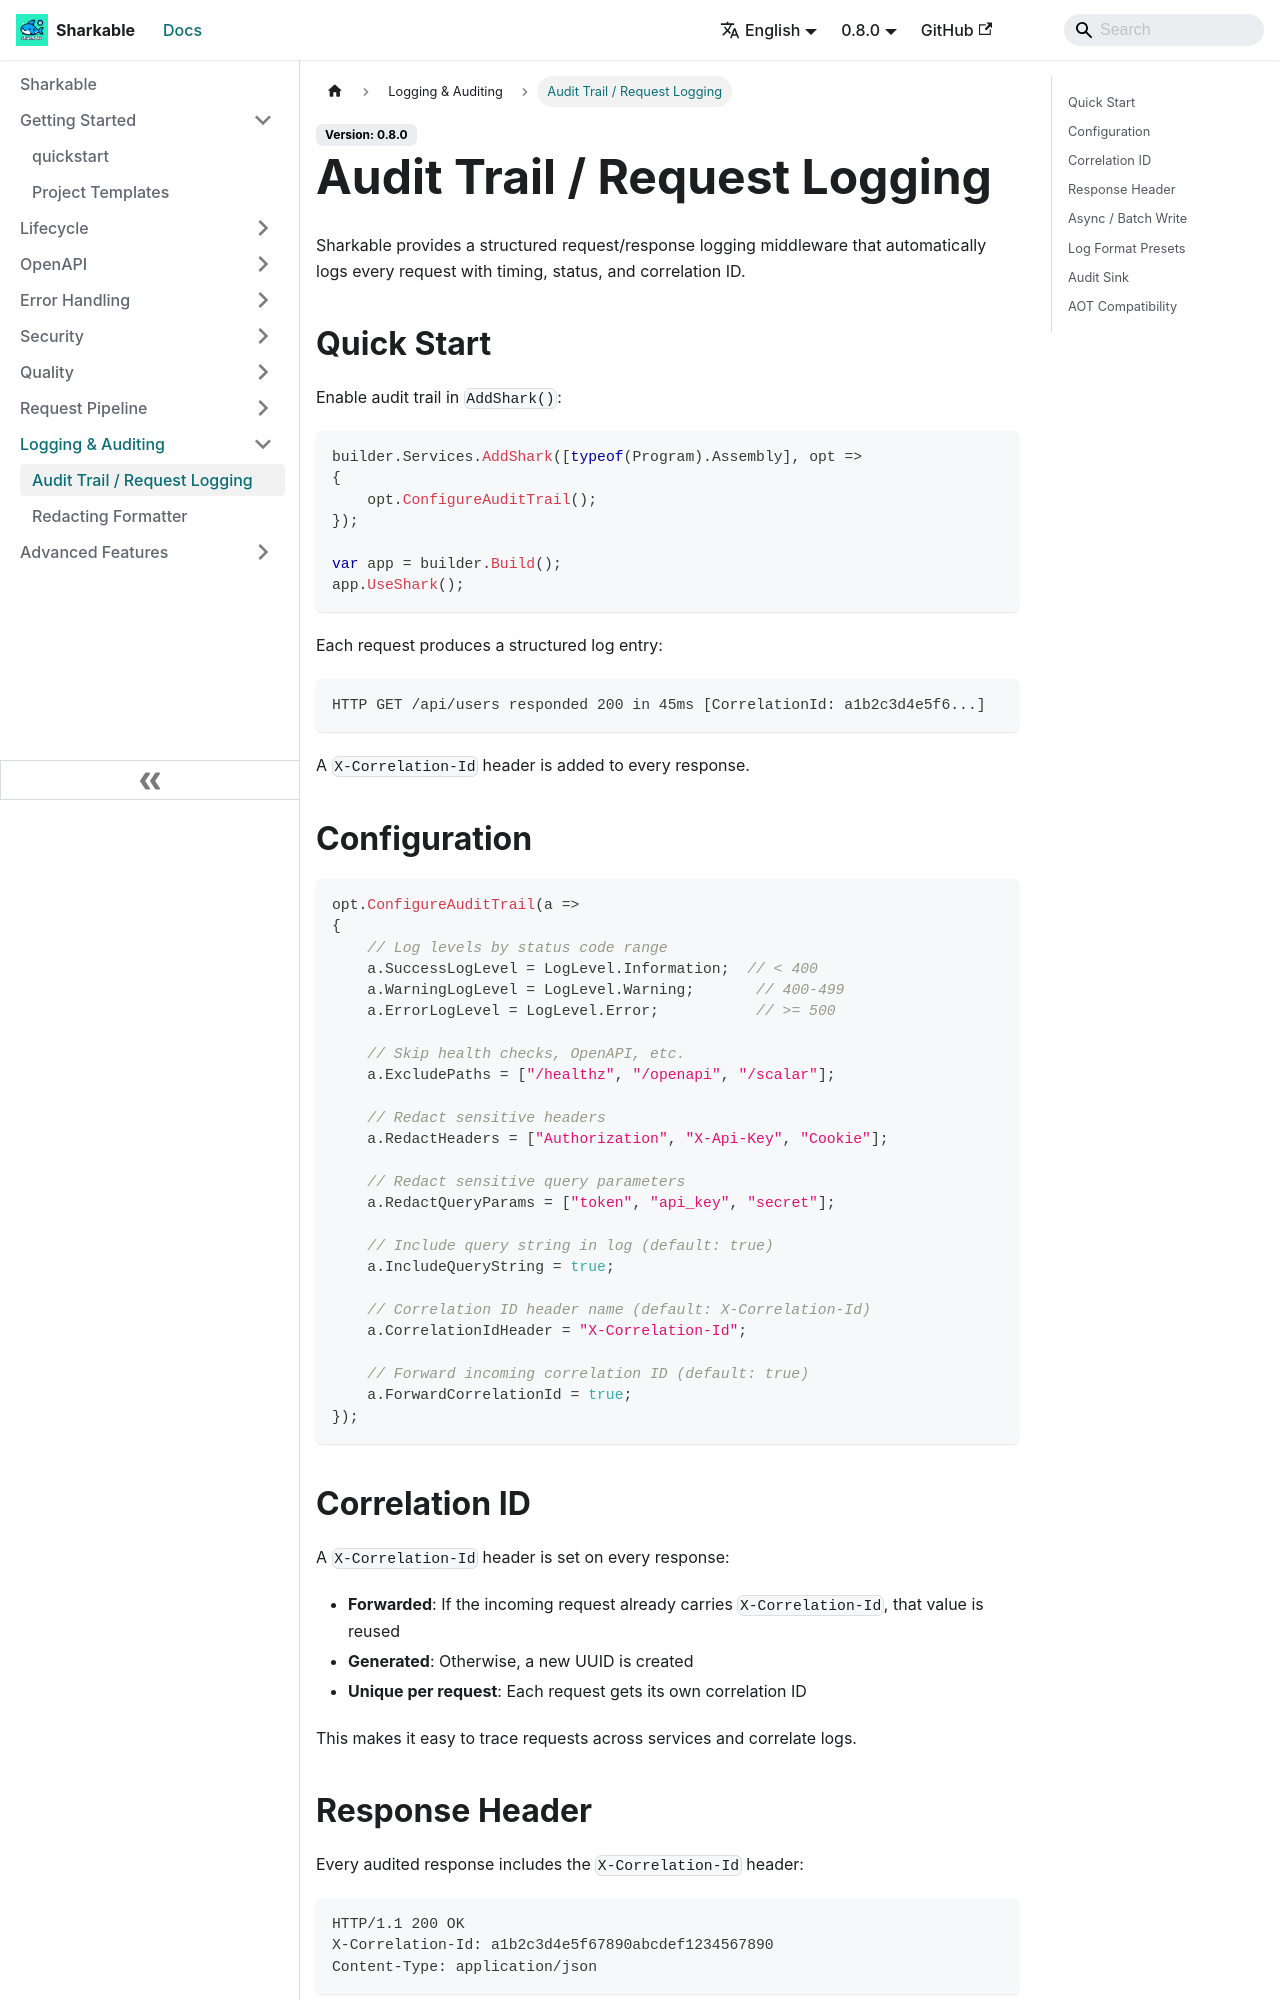

repository: SharkableIO/sharkableio.github.io · page: audit-trail/index.html · generator: docusaurus

# Audit Trail / Request Logging

Sharkable provides a structured request/response logging middleware that automatically logs every request with timing, status, and correlation ID.

## Quick Start

Enable audit trail in `AddShark()`:

```csharp
builder.Services.AddShark([typeof(Program).Assembly], opt =>
{
    opt.ConfigureAuditTrail();
});

var app = builder.Build();
app.UseShark();
```

Each request produces a structured log entry:

```
HTTP GET /api/users responded 200 in 45ms [CorrelationId: a1b2c3d4e5f6...]
```

A `X-Correlation-Id` header is added to every response.

## Configuration

```csharp
opt.ConfigureAuditTrail(a =>
{
    // Log levels by status code range
    a.SuccessLogLevel = LogLevel.Information;  // < 400
    a.WarningLogLevel = LogLevel.Warning;       // 400-499
    a.ErrorLogLevel = LogLevel.Error;           // >= 500

    // Skip health checks, OpenAPI, etc.
    a.ExcludePaths = ["/healthz", "/openapi", "/scalar"];

    // Redact sensitive headers
    a.RedactHeaders = ["Authorization", "X-Api-Key", "Cookie"];

    // Redact sensitive query parameters
    a.RedactQueryParams = ["token", "api_key", "secret"];

    // Include query string in log (default: true)
    a.IncludeQueryString = true;

    // Correlation ID header name (default: X-Correlation-Id)
    a.CorrelationIdHeader = "X-Correlation-Id";

    // Forward incoming correlation ID (default: true)
    a.ForwardCorrelationId = true;
});
```

## Correlation ID

A `X-Correlation-Id` header is set on every response:

- **Forwarded**: If the incoming request already carries `X-Correlation-Id`, that value is reused
- **Generated**: Otherwise, a new UUID is created
- **Unique per request**: Each request gets its own correlation ID

This makes it easy to trace requests across services and correlate logs.

## Response Header

Every audited response includes the `X-Correlation-Id` header:

```
HTTP/1.1 200 OK
X-Correlation-Id: a1b2c3d4e5f67890abcdef1234567890
Content-Type: application/json
```

Requests to excluded paths do **not** get the `X-Correlation-Id` header.
